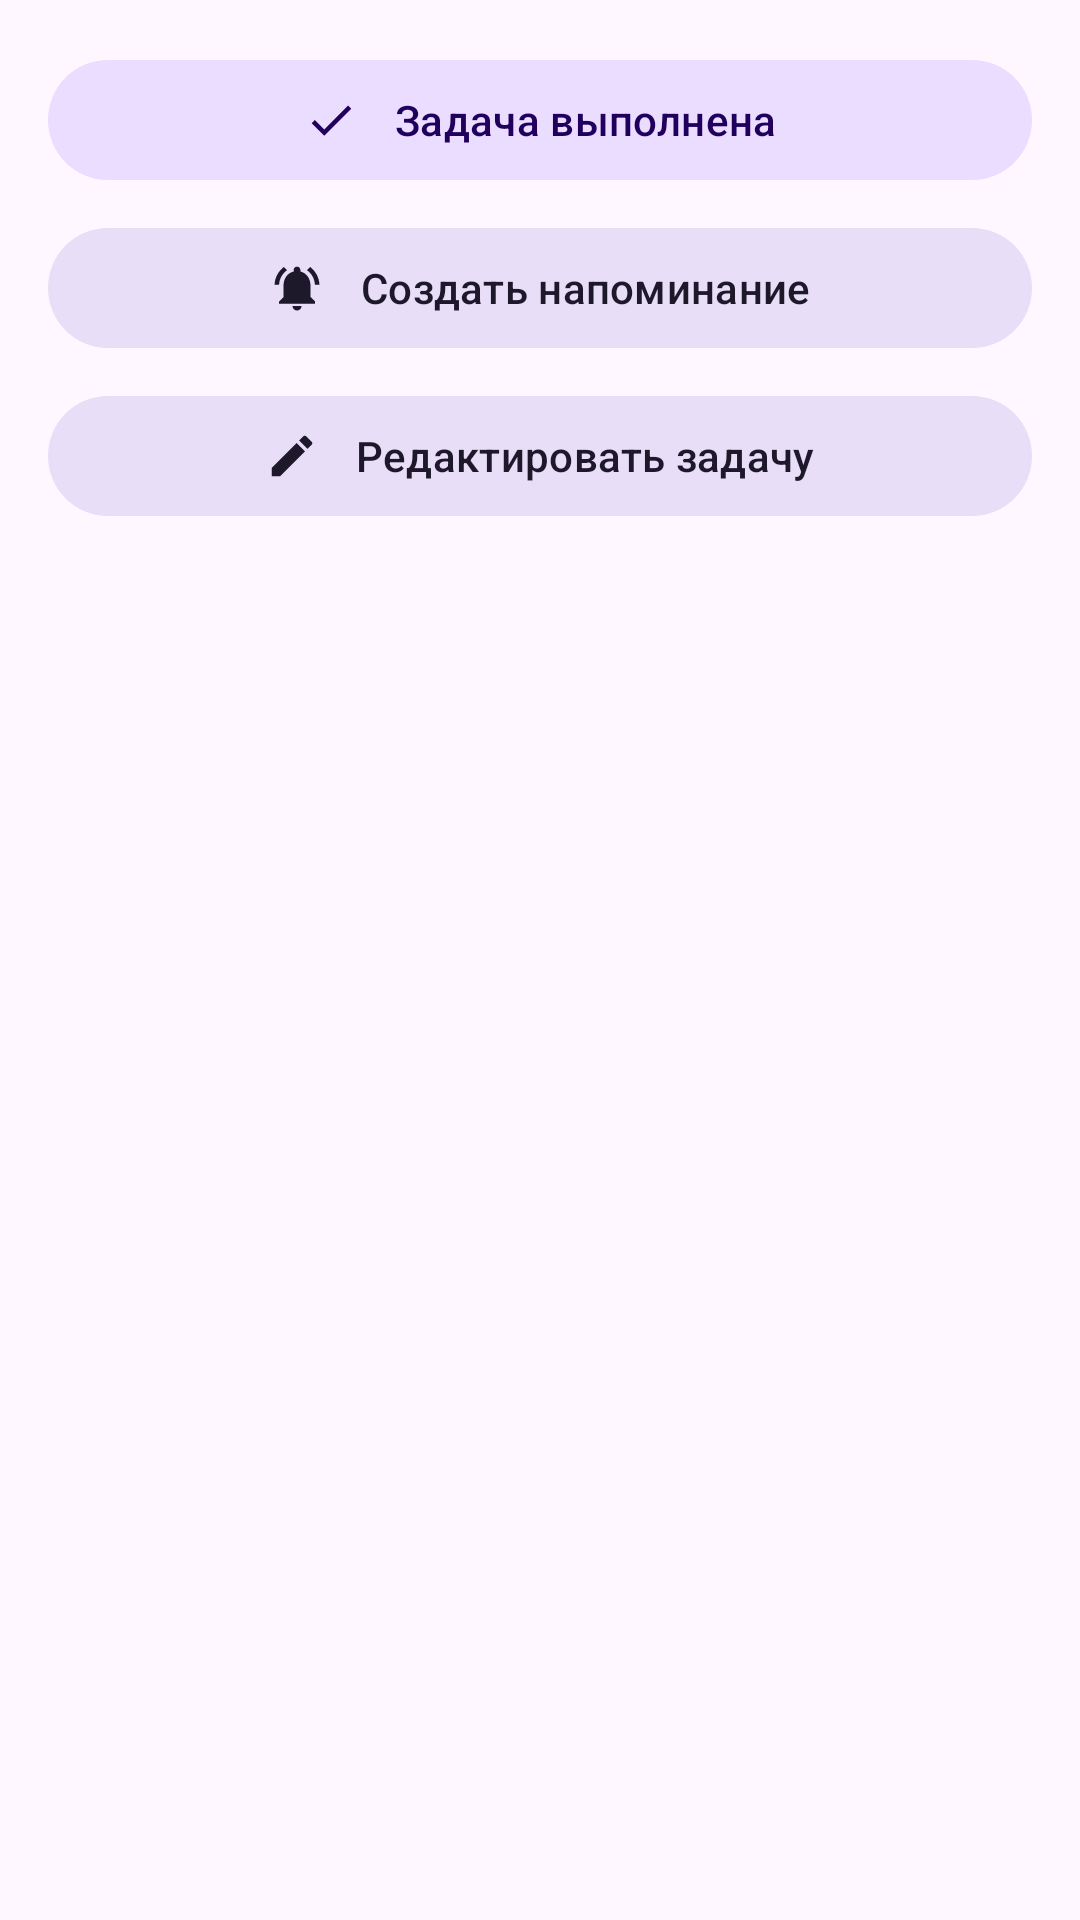

This screen was rendered from an Android layout file. Write that file and the resources it references.
<!-- AndroidManifest.xml: application theme Theme.Pancake -->
<!-- res/layout/dialog_task_options.xml -->
<LinearLayout xmlns:android="http://schemas.android.com/apk/res/android"
    xmlns:app="http://schemas.android.com/apk/res-auto"
    style="@style/Widget.Pancake.DialogContainer"
    android:layout_width="match_parent"
    android:layout_height="wrap_content"
    android:orientation="vertical">

    <com.google.android.material.button.MaterialButton
        android:id="@+id/completeButton"
        style="@style/Widget.Pancake.Button.Positive"
        android:layout_width="match_parent"
        android:layout_height="wrap_content"
        app:icon="@drawable/complete_icon"
        app:iconGravity="textStart"
        app:iconPadding="12dp"
        android:text="@string/task_completed" />

    <com.google.android.material.button.MaterialButton
        android:id="@+id/addNotifyButton"
        style="@style/Widget.Pancake.Button.DialogAction"
        android:layout_width="match_parent"
        android:layout_height="wrap_content"
        app:icon="@drawable/notify_icon"
        app:iconGravity="textStart"
        app:iconPadding="12dp"
        android:text="@string/create_reminder"
        android:layout_marginTop="@dimen/space_s" />

    <com.google.android.material.button.MaterialButton
        android:id="@+id/editButton"
        style="@style/Widget.Pancake.Button.DialogAction"
        android:layout_width="match_parent"
        android:layout_height="wrap_content"
        app:icon="@drawable/edit_icon"
        app:iconGravity="textStart"
        app:iconPadding="12dp"
        android:text="@string/edit_task"
        android:layout_marginTop="@dimen/space_s" />


</LinearLayout>
<!-- resources referenced by this layout -->
<resources>
  <dimen name="space_s">8dp</dimen>
  <!-- drawable complete_icon (drawable) -->
  <vector xmlns:android="http://schemas.android.com/apk/res/android" android:height="24dp" android:tint="?attr/colorOnSurface" android:viewportHeight="24" android:viewportWidth="24" android:width="24dp">
  
      <path android:fillColor="@android:color/primary_text_dark" android:pathData="M9,16.17L4.83,12l-1.42,1.41L9,19 21,7l-1.41,-1.41z"/>
      
  </vector>
  <!-- drawable edit_icon (drawable) -->
  <vector xmlns:android="http://schemas.android.com/apk/res/android" android:height="24dp" android:tint="?attr/colorOnSurface" android:viewportHeight="24" android:viewportWidth="24" android:width="24dp">
  
      <path android:fillColor="@android:color/white" android:pathData="M3,17.25V21h3.75L17.81,9.94l-3.75,-3.75L3,17.25zM20.71,7.04c0.39,-0.39 0.39,-1.02 0,-1.41l-2.34,-2.34c-0.39,-0.39 -1.02,-0.39 -1.41,0l-1.83,1.83 3.75,3.75 1.83,-1.83z"/>
      
  </vector>
  <!-- drawable notify_icon (drawable) -->
  <vector xmlns:android="http://schemas.android.com/apk/res/android" android:height="24dp" android:tint="?attr/colorOnSurface" android:viewportHeight="24" android:viewportWidth="24" android:width="24dp">
  
      <path android:fillColor="@android:color/white" android:pathData="M7.58,4.08L6.15,2.65C3.75,4.48 2.17,7.3 2.03,10.5h2c0.15,-2.65 1.51,-4.97 3.55,-6.42zM19.97,10.5h2c-0.15,-3.2 -1.73,-6.02 -4.12,-7.85l-1.42,1.43c2.02,1.45 3.39,3.77 3.54,6.42zM18,11c0,-3.07 -1.64,-5.64 -4.5,-6.32L13.5,4c0,-0.83 -0.67,-1.5 -1.5,-1.5s-1.5,0.67 -1.5,1.5v0.68C7.63,5.36 6,7.92 6,11v5l-2,2v1h16v-1l-2,-2v-5zM12,22c0.14,0 0.27,-0.01 0.4,-0.04 0.65,-0.14 1.18,-0.58 1.44,-1.18 0.1,-0.24 0.15,-0.5 0.15,-0.78h-4c0.01,1.1 0.9,2 2.01,2z"/>
      
  </vector>
  <string name="create_reminder">Создать напоминание</string>
  <string name="edit_task">Редактировать задачу</string>
  <string name="task_completed">Задача выполнена</string>
  <style name="Widget.Pancake.Button.DialogAction" parent="Widget.Material3.Button.TonalButton">
          <item name="android:minHeight">48dp</item>
          <item name="android:paddingStart">16dp</item>
          <item name="android:paddingEnd">16dp</item>
          <item name="android:textAllCaps">false</item>
          <item name="android:maxLines">2</item>
          <item name="android:ellipsize">end</item>
          <item name="android:textAppearance">@style/TextAppearance.Material3.TitleSmall</item>
      </style>
  <style name="Widget.Pancake.Button.Positive" parent="Widget.Pancake.Button.DialogAction">
          <item name="backgroundTint">?attr/colorPrimaryContainer</item>
          <item name="android:textColor">?attr/colorOnPrimaryContainer</item>
          <item name="iconTint">?attr/colorOnPrimaryContainer</item>
      </style>
  <style name="Widget.Pancake.DialogContainer" parent="">
          <item name="android:padding">@dimen/space_l</item>
          <item name="android:paddingBottom">@dimen/dialog_bottom_spacing</item>
      </style>
  <style name="Theme.Pancake" parent="Theme.Material3.DayNight.NoActionBar">
  		<item name="android:statusBarColor">@android:color/transparent</item>
  		<item name="android:navigationBarColor">?attr/colorSurface</item>
  	</style>
  <dimen name="space_l">16dp</dimen>
  <dimen name="dialog_bottom_spacing">12dp</dimen>
</resources>
